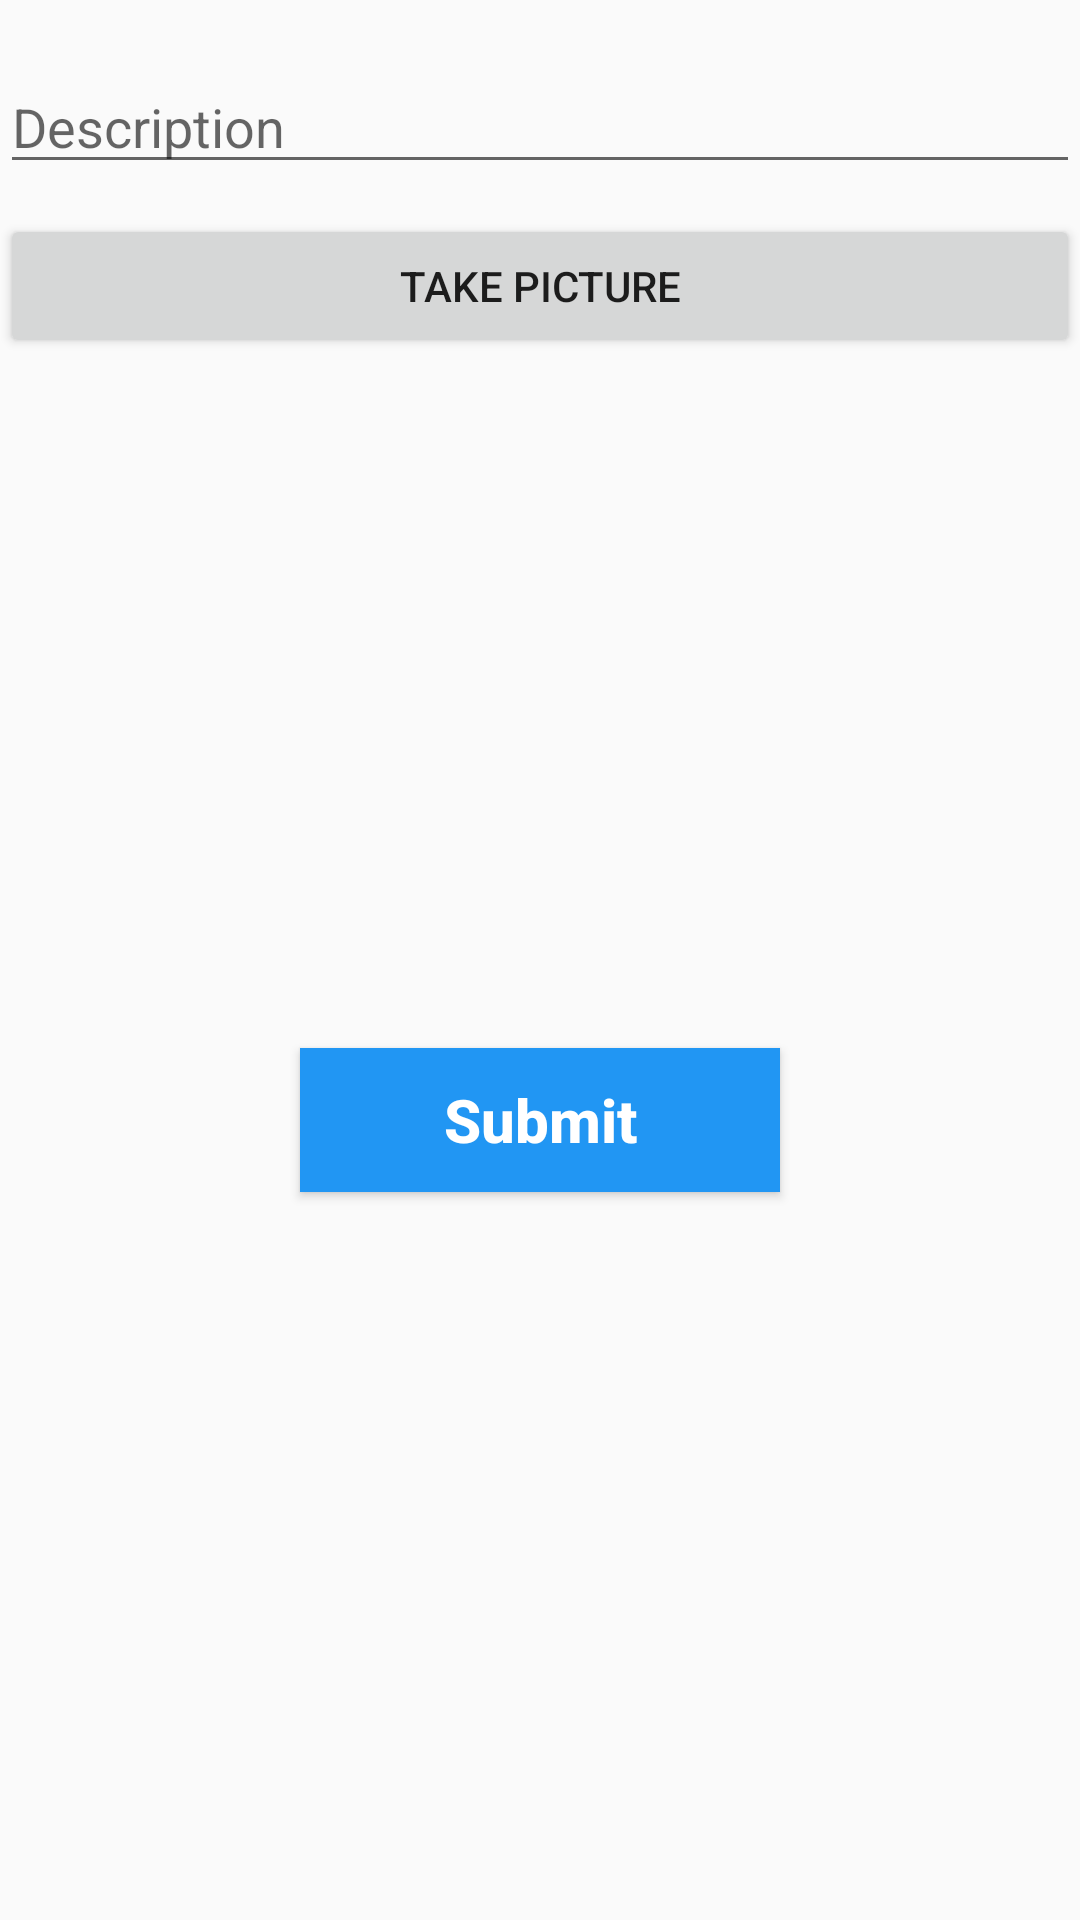

Android layout source for this screen:
<!-- AndroidManifest.xml: application theme AppTheme.NoActionBar -->
<!-- res/layout/fragment_compose.xml -->
<?xml version="1.0" encoding="utf-8"?>
<LinearLayout
    xmlns:android="http://schemas.android.com/apk/res/android"
    xmlns:tools="http://schemas.android.com/tools"
    android:orientation="vertical"
    android:layout_width="match_parent"
    android:layout_height="match_parent"
    tools:context=".fragments.ComposeFragment">


    <EditText
        android:id="@+id/etDescription"
        android:layout_width="match_parent"
        android:layout_height="wrap_content"
        android:ems="10"
        android:hint="@string/description"
        android:layout_marginTop="20dp"
        />

    <Button
        android:id="@+id/btnCaptureImage"
        android:layout_below="@id/etDescription"
        android:layout_width="match_parent"
        android:layout_height="wrap_content"
        android:text="@string/take_picture"
        android:layout_marginTop="10dp"
        />

    <ImageView
        android:id="@+id/ivPostImage"
        android:layout_below="@+id/btnCaptureImage"
        android:layout_width="match_parent"
        android:layout_height="200dp"
        tools:srcCompat="@tools:sample/avatars"
        android:layout_marginTop="10dp"
        />

    <Button
        android:id="@+id/btnSubmit"
        android:layout_below="@+id/ivPostImage"
        android:layout_width="match_parent"
        android:layout_height="wrap_content"
        android:text="@string/submit"
        android:layout_marginTop="20dp"
        android:layout_marginLeft="100dp"
        android:layout_marginRight="100dp"
        android:textColor="@color/colorWhite"
        android:textSize="20sp"
        android:textAllCaps="false"
        android:textStyle="bold"
        android:background="@drawable/shape_rect_app_bar"
        />

</LinearLayout>
<!-- resources referenced by this layout -->
<resources>
  <color name="colorWhite">#FFFFFF</color>
  <!-- drawable shape_rect_app_bar (drawable-v24) -->
  <?xml version="1.0" encoding="utf-8"?>
  <shape
      xmlns:android="http://schemas.android.com/apk/res/android"
      android:shape="rectangle">
  
      <corners android:radius="0dp"/>
  
      <solid android:color="#2196f3"/>
  
      <stroke android:color="#2196f3"
          android:width="1dp"/>
  
  </shape>
  <string name="description">Description</string>
  <string name="submit">Submit</string>
  <string name="take_picture">Take Picture</string>
  <style name="AppTheme.NoActionBar">
          <item name="windowActionBar">false</item>
          <item name="windowNoTitle">true</item>
      </style>
</resources>
